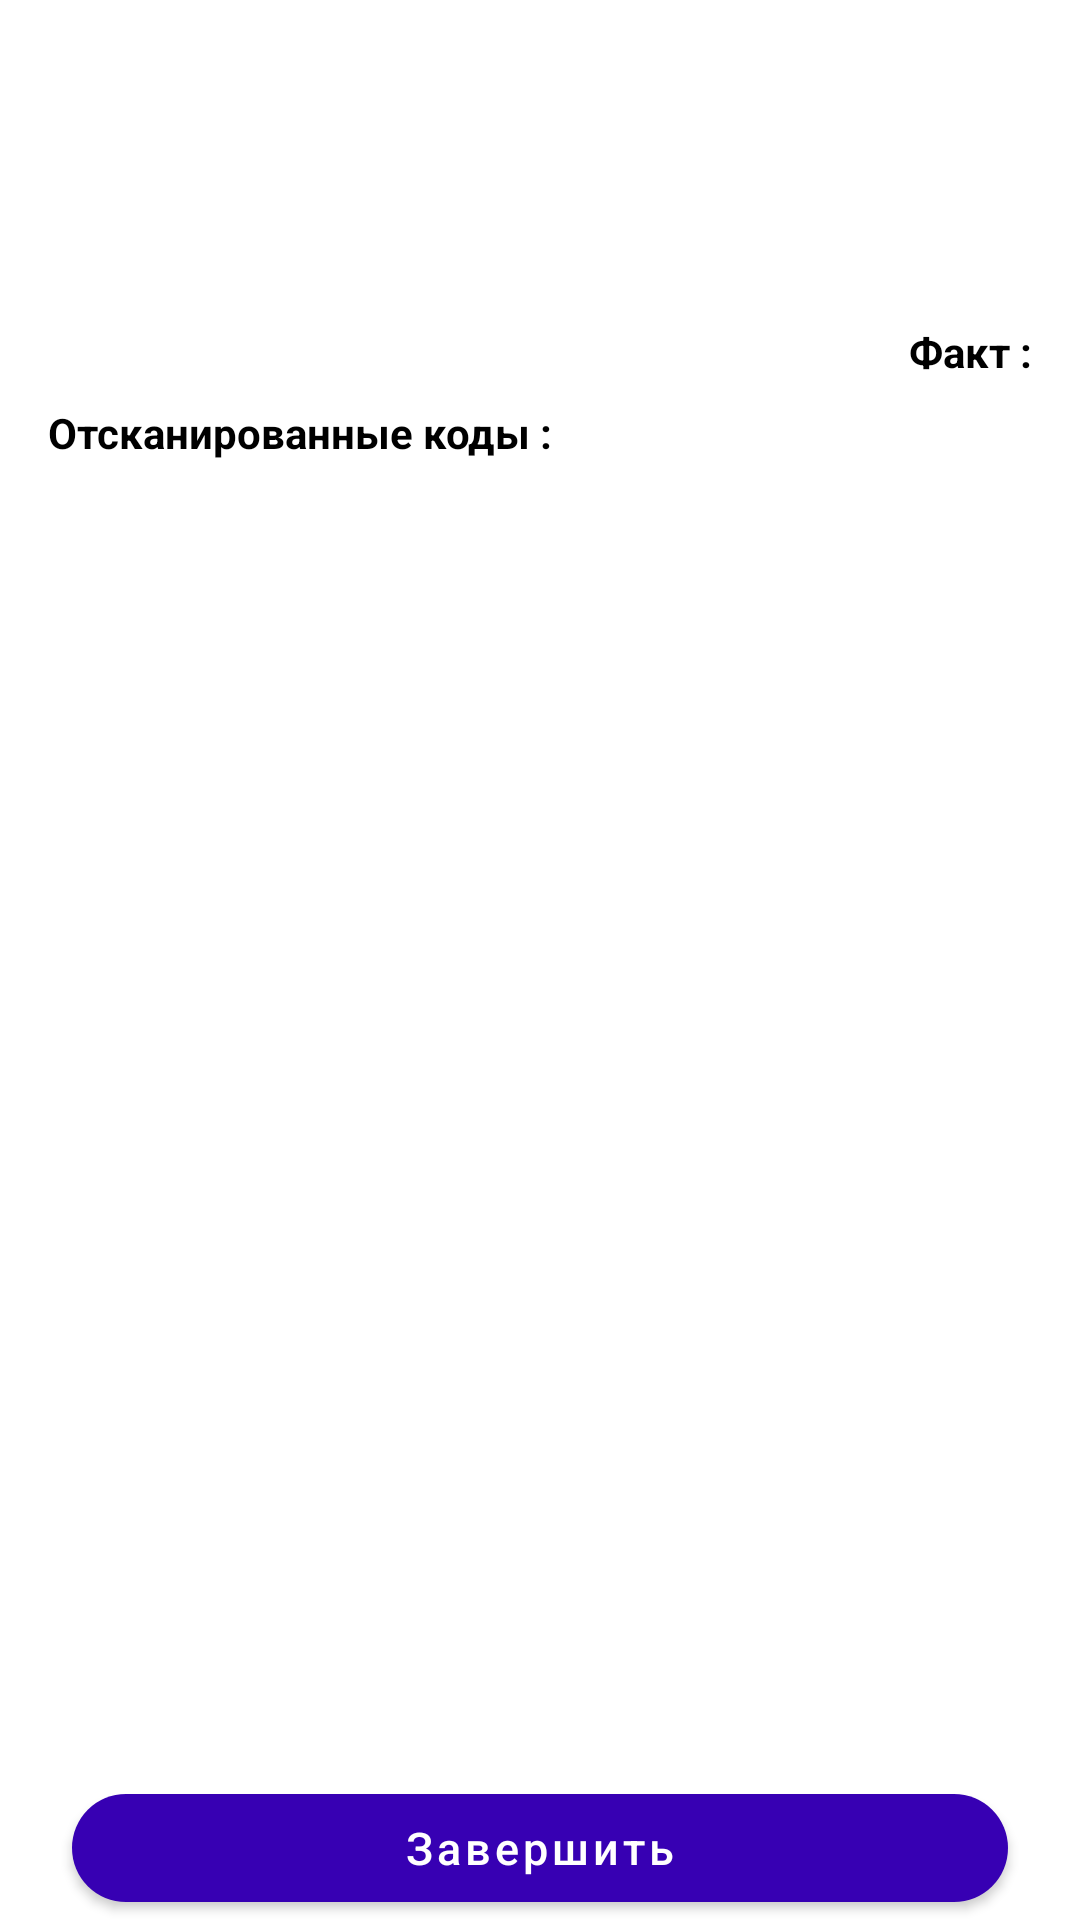

Layout XML and referenced resources for this Android screen:
<!-- AndroidManifest.xml: application theme Theme.TestSklad -->
<!-- res/layout/fragment_goods_details.xml -->
<?xml version="1.0" encoding="utf-8"?>
<androidx.constraintlayout.widget.ConstraintLayout xmlns:android="http://schemas.android.com/apk/res/android"
    xmlns:app="http://schemas.android.com/apk/res-auto"
    xmlns:tools="http://schemas.android.com/tools"
    android:layout_width="match_parent"
    android:layout_height="match_parent">

    <TextView
        android:id="@+id/tvName"
        android:layout_width="match_parent"
        android:layout_height="wrap_content"
        android:layout_marginStart="16dp"
        android:layout_marginTop="24dp"
        android:textColor="@color/black"
        android:textSize="16sp"
        android:textStyle="bold"
        app:layout_constraintEnd_toEndOf="parent"
        app:layout_constraintStart_toStartOf="parent"
        app:layout_constraintTop_toTopOf="parent"
        tools:text="Analgin 50 mg 2131231" />

    <TextView
        android:id="@+id/tvCode"
        android:layout_width="match_parent"
        android:layout_height="wrap_content"
        android:layout_marginStart="16dp"
        android:layout_marginTop="8dp"
        android:textColor="@color/black"
        android:textSize="14sp"
        android:textStyle="bold"
        app:layout_constraintEnd_toEndOf="parent"
        app:layout_constraintStart_toStartOf="parent"
        app:layout_constraintTop_toBottomOf="@+id/tvName"
        tools:text="Код : 231313213" />

    <TextView
        android:id="@+id/tvSeriy"
        android:layout_width="match_parent"
        android:layout_height="wrap_content"
        android:layout_marginStart="16dp"
        android:layout_marginTop="8dp"
        android:textColor="@color/black"
        android:textSize="14sp"
        android:textStyle="bold"
        app:layout_constraintEnd_toEndOf="parent"
        app:layout_constraintStart_toStartOf="parent"
        app:layout_constraintTop_toBottomOf="@+id/tvCode"
        tools:text="Серия : 4141231231" />

    <TextView
        android:id="@+id/tvPlan"
        android:layout_width="wrap_content"
        android:layout_height="wrap_content"
        android:layout_marginStart="16dp"
        android:layout_marginTop="8dp"
        android:textColor="@color/black"
        android:textSize="14sp"
        android:textStyle="bold"
        app:layout_constraintStart_toStartOf="parent"
        app:layout_constraintTop_toBottomOf="@+id/tvSeriy"
        tools:text="План : 41" />

    <TextView
        android:id="@+id/tvFact"
        android:layout_width="wrap_content"
        android:layout_height="wrap_content"
        android:layout_marginTop="8dp"
        android:layout_marginEnd="16dp"
        android:textColor="@color/black"
        android:textSize="14sp"
        android:textStyle="bold"
        app:layout_constraintEnd_toEndOf="parent"
        app:layout_constraintTop_toBottomOf="@+id/tvSeriy"
        android:text="@string/fact" />

    <TextView
        android:id="@+id/tvTitle"
        android:layout_width="wrap_content"
        android:layout_height="wrap_content"
        android:layout_marginStart="16dp"
        android:layout_marginTop="8dp"
        android:text="@string/scanned_codes"
        android:textColor="@color/black"
        android:textSize="14sp"
        android:textStyle="bold"
        app:layout_constraintStart_toStartOf="parent"
        app:layout_constraintTop_toBottomOf="@+id/tvFact" />

    <androidx.recyclerview.widget.RecyclerView
        android:id="@+id/rvPriemkaList"
        android:layout_width="match_parent"
        android:layout_height="200dp"
        android:background="@android:color/transparent"
        android:clipToPadding="false"
        android:paddingBottom="16dp"
        app:layoutManager="androidx.recyclerview.widget.LinearLayoutManager"
        app:layout_constraintBottom_toTopOf="@+id/btnComplete"
        app:layout_constraintEnd_toEndOf="parent"
        app:layout_constraintStart_toStartOf="parent"
        app:layout_constraintTop_toBottomOf="@id/tvTitle"
        tools:listitem="@layout/item_priemka"
        />

    <com.google.android.material.button.MaterialButton
        android:id="@+id/btnComplete"
        android:layout_width="match_parent"
        android:layout_height="48dp"
        android:layout_marginStart="24dp"
        android:layout_marginEnd="24dp"
        android:text="@string/end"
        android:textAllCaps="false"
        android:textColor="@color/white"
        android:textSize="15sp"
        app:backgroundTint="@color/purple_700"
        app:cornerRadius="20dp"
        app:layout_constraintBottom_toBottomOf="parent"
        app:layout_constraintEnd_toEndOf="parent"
        app:layout_constraintStart_toStartOf="parent" />

</androidx.constraintlayout.widget.ConstraintLayout>
<!-- res/layout/item_priemka.xml (included above) -->
<?xml version="1.0" encoding="utf-8"?>
<androidx.constraintlayout.widget.ConstraintLayout xmlns:android="http://schemas.android.com/apk/res/android"
    xmlns:app="http://schemas.android.com/apk/res-auto"
    xmlns:tools="http://schemas.android.com/tools"
    android:layout_width="match_parent"
    android:layout_height="wrap_content"
    android:paddingBottom="8dp">

    <TextView
        android:id="@+id/tvCode"
        android:layout_width="match_parent"
        android:layout_height="wrap_content"
        android:textColor="@color/black"
        android:textSize="14sp"
        android:textStyle="bold"
        android:layout_marginStart="8dp"
        app:layout_constraintEnd_toEndOf="parent"
        app:layout_constraintStart_toStartOf="parent"
        app:layout_constraintTop_toTopOf="parent"
        tools:text="123124214141" />

    <View
        android:layout_width="match_parent"
        android:layout_height="1dp"
        android:layout_marginTop="8dp"
        android:background="@color/black40"
        app:layout_constraintStart_toStartOf="parent"
        app:layout_constraintEnd_toEndOf="parent"
        app:layout_constraintTop_toBottomOf="@+id/tvCode"/>

</androidx.constraintlayout.widget.ConstraintLayout>
<!-- resources referenced by this layout -->
<resources>
  <color name="black">#FF000000</color>
  <color name="black40">#9B9BA1</color>
  <color name="purple_700">#FF3700B3</color>
  <color name="white">#FFFFFFFF</color>
  <string name="end">Завершить</string>
  <string name="fact">Факт : </string>
  <string name="scanned_codes">Отсканированные коды : </string>
  <style name="Theme.TestSklad" parent="Theme.MaterialComponents.DayNight.NoActionBar">
          
          <item name="colorPrimary">@color/purple_500</item>
          <item name="colorPrimaryVariant">@color/purple_700</item>
          <item name="colorOnPrimary">@color/white</item>
          
          <item name="colorSecondary">@color/teal_200</item>
          <item name="colorSecondaryVariant">@color/teal_700</item>
          <item name="colorOnSecondary">@color/black</item>
          
          <item name="android:statusBarColor">?attr/colorPrimaryVariant</item>
          
      </style>
  <color name="purple_500">#FF6200EE</color>
  <color name="teal_200">#FF03DAC5</color>
  <color name="teal_700">#FF018786</color>
</resources>
